Labelled photos from "CNN dataset", an image-classification folder in Syzoul/Chili-Detection-and-Classification-AI-Model. The possible labels are: defective chili, dry chili, normal chili.

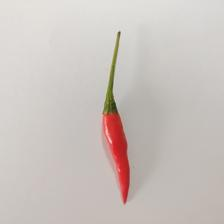
Label: normal chili

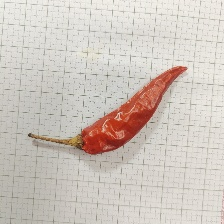
Label: dry chili

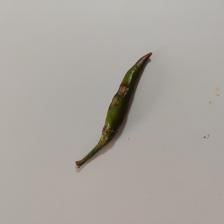
Label: defective chili

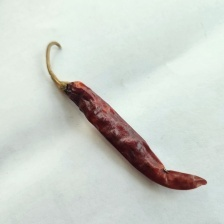
Label: dry chili

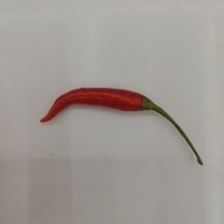
Label: normal chili

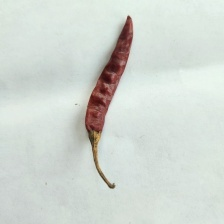
Label: dry chili
